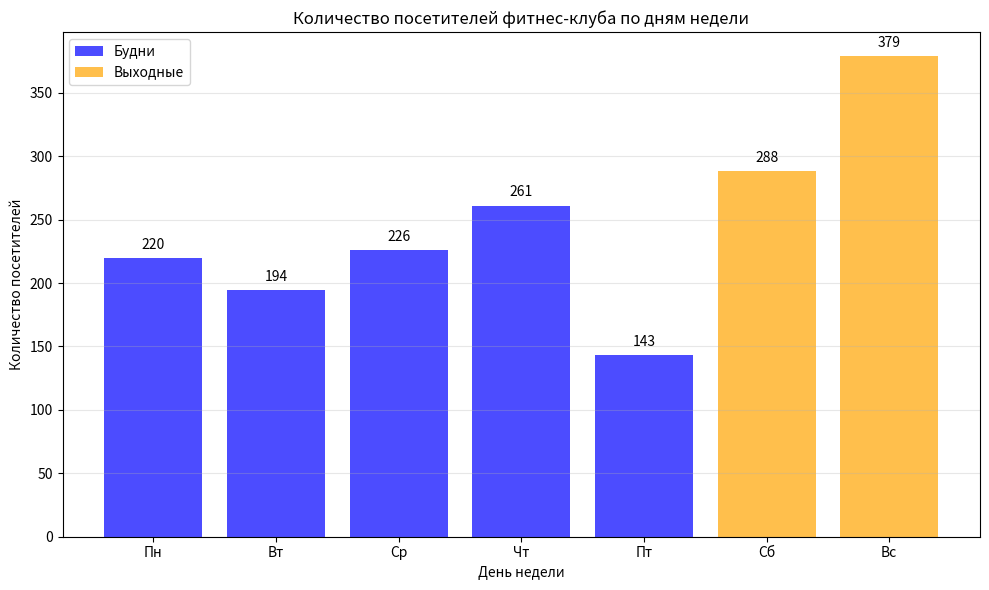

The script that saved this image:
import numpy as np
import matplotlib.pyplot as plt

np.random.seed(42)

weekdays = np.random.normal(200, 40, 4)
friday = np.random.normal(150, 30, 1)
weekend = np.random.normal(300, 50, 2)

visitors = np.concatenate([weekdays, friday, weekend])

print(f"Общее число посетителей за неделю: {visitors.sum():.0f}")
print(f"Среднее посещений в день: {np.mean(visitors):.1f}")
print(f"Медиана посещений в день: {np.median(visitors):.1f}")

days_of_week = ['Пн', 'Вт', 'Ср', 'Чт', 'Пт', 'Сб', 'Вс']
max_day_index = np.argmax(visitors)
print(f"Максимум посетителей был в {days_of_week[max_day_index]} — {visitors[max_day_index]:.0f} человек")

plt.figure(figsize=(10, 6))

colors = ['blue', 'blue', 'blue', 'blue', 'blue', 'orange', 'orange']

bars = plt.bar(days_of_week, visitors, color=colors, alpha=0.7)
plt.title("Количество посетителей фитнес-клуба по дням недели")
plt.xlabel("День недели")
plt.ylabel("Количество посетителей")

for i, v in enumerate(visitors):
    plt.text(i, v + 5, f'{v:.0f}', ha='center', va='bottom')

from matplotlib.patches import Patch
legend_elements = [
    Patch(facecolor='blue', alpha=0.7, label='Будни'),
    Patch(facecolor='orange', alpha=0.7, label='Выходные')
]
plt.legend(handles=legend_elements)

plt.grid(axis='y', alpha=0.3)
plt.tight_layout()
plt.show()
